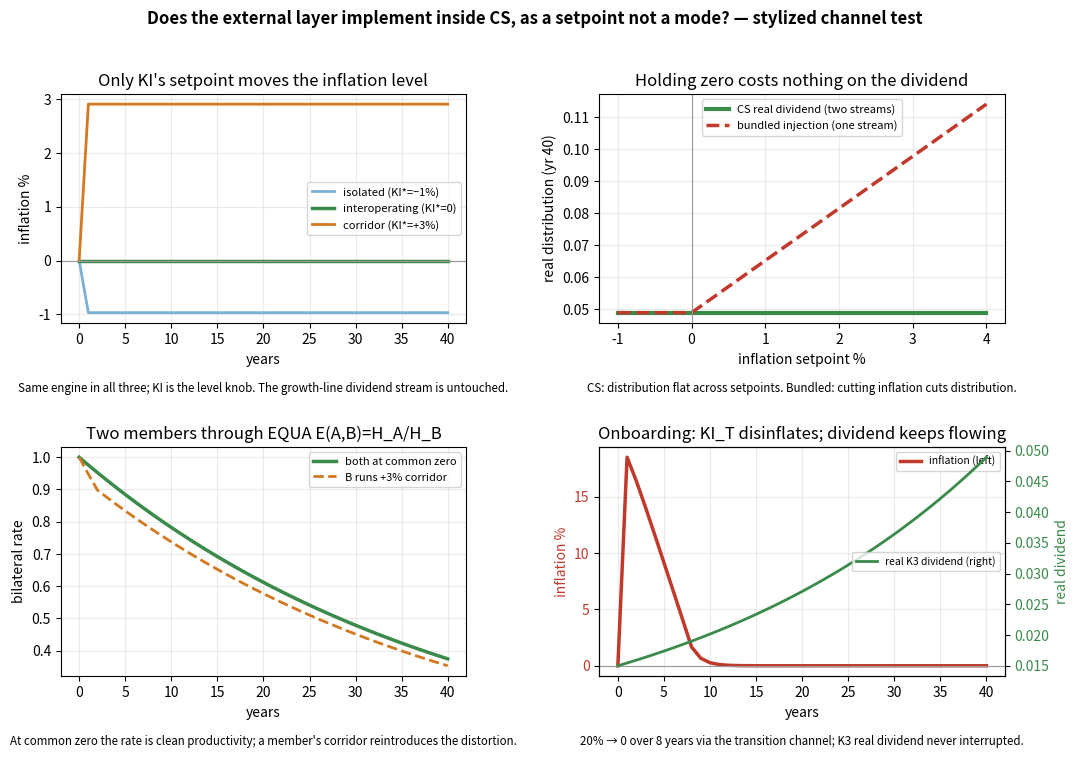

This figure's Python source:
"""
Stylized test of the CS external-layer architecture claim:
 "Interoperating = moving KI's setpoint to the common anchor; the rest of the stack runs identically,
  and pinning KI to zero costs nothing on the citizen dividend (K3)."

Stylization (faithful to the stated channel roles, NOT the papers' exact equations):
  - Quantity theory, velocity const: P = M / Y.
  - TWO independent issuance streams:
      growth-line stream  m_growth = g     -> funds the dividend (K1/K2/K3), price-neutral (M,Y both grow at g)
      KI stream (thermostat) m_KI = pi*    -> sets the inflation LEVEL, over the line
    => realized inflation pi = m_KI, so KI alone moves the level; the growth stream is untouched.
  - Real cash dividend K3 (price-neutral) = kappa_d * g * Y  (a share of REAL growth) -> independent of pi* by
    construction of the two-stream design. The test is whether the structure ALLOWS this separation; the bundled
    contrast shows a one-stream system cannot.
  - Basket labor-hours under sticky wages: H = (1+g)^-t * (1+pi*)^min(t, wage_lag).
"""
import numpy as np, matplotlib.pyplot as plt
T=40; t=np.arange(T+1)
def member(g,pi_star,kappa_d=0.5,wage_lag=2):
    Y=(1+g)**t; M=(1+g+pi_star)**t; P=M/Y
    pi=np.empty(T+1); pi[0]=0.0; pi[1:]=P[1:]/P[:-1]-1
    realK3=kappa_d*g*Y; realK2=(1-kappa_d)*g*Y
    H=(1+g)**(-t)*(1+pi_star)**np.minimum(t,wage_lag)
    return dict(Y=Y,M=M,P=P,pi=pi,realK3=realK3,realK2=realK2,H=H)

g=0.03; kd=0.5
iso =member(g,-0.01,kd)   # isolated: benign mild deflation
intp=member(g, 0.00,kd)   # interoperating: common-zero anchor
corr=member(g, 0.03,kd)   # corridor: +3%

print("TEST 1 — same engine, only KI's setpoint moves")
print(f"  realized inflation (mean):  isolated {iso['pi'][1:].mean():+.3f}   interop {intp['pi'][1:].mean():+.3f}   corridor {corr['pi'][1:].mean():+.3f}")
print(f"  -> KI setpoint sets the level exactly.")
sameK3 = np.allclose(iso['realK3'],intp['realK3']) and np.allclose(intp['realK3'],corr['realK3'])
sameK2 = np.allclose(iso['realK2'],intp['realK2']) and np.allclose(intp['realK2'],corr['realK2'])
print(f"  real K3 (cash dividend) identical across all three setpoints? {sameK3}")
print(f"  real K2 (stake) identical across all three setpoints?        {sameK2}")
print(f"  -> distribution is untouched by the inflation knob. Holding zero costs nothing on the dividend.")

print("\nTEST 2 — CS (two instruments) vs bundled (one instrument): can you hold distribution while cutting inflation?")
pis=np.linspace(-0.01,0.04,11)
cs_div =[member(g,p,kd)['realK3'][-1] for p in pis]                 # independent of pi*
bundled=[ (g+max(p,0))*kd*(1+g)**T for p in pis ]                   # injection rides on money growth (g+pi*)
print(f"  CS real K3 at pi*=-1%, 0%, +3%:      {member(g,-0.01,kd)['realK3'][-1]:.3f}, {member(g,0,kd)['realK3'][-1]:.3f}, {member(g,0.03,kd)['realK3'][-1]:.3f}  (flat)")
print(f"  bundled injection at pi*=-1%,0%,+3%:  {(g+0)*kd*(1+g)**T:.3f}, {(g+0)*kd*(1+g)**T:.3f}, {(g+0.03)*kd*(1+g)**T:.3f}  (falls as you cut inflation)")
print(f"  -> CS decouples the two; a bundled system must trade distribution against inflation.")

print("\nTEST 3 — two members interoperate via EQUA at the common-zero anchor")
A=member(0.030,0.0,kd); B=member(0.005,0.0,kd); Bc=member(0.005,0.03,kd,wage_lag=2)
rate_clean=A['H']/B['H']; rate_dist=A['H']/Bc['H']
print(f"  common-zero: bilateral rate end = {rate_clean[-1]:.3f}  (reflects productivity gap {0.03-0.005:.3f}; clean)")
print(f"  B runs +3% corridor (sticky wages): rate end = {rate_dist[-1]:.3f}  -> distortion {(rate_dist[-1]/rate_clean[-1]-1)*100:+.1f}%")
print(f"  -> the external-layer result reappears INSIDE the integrated model: corridor distorts, zero doesn't.")

print("\nTEST 4 — onboarding a high-inflation legacy member via KI_T, without starving distribution")
target=np.where(t<=8, 0.20*(1-t/8), 0.0)        # KI_T ramps the setpoint 20% -> 0 over 8 years
mKI=np.empty(T+1); mKI[0]=0.20; alpha=0.6
for s in range(1,T+1): mKI[s]=mKI[s-1]+alpha*(target[s]-mKI[s-1])   # mild adjustment inertia
Yc=(1+g)**t; Pc=np.cumprod(np.r_[1,(1+mKI[1:])]); piC=np.r_[0,Pc[1:]/Pc[:-1]-1]
realK3_onboard=kd*g*Yc                           # dividend stream never interrupted
print(f"  inflation: yr0 {piC[1]*100:.0f}%  yr4 {piC[4]*100:.1f}%  yr8 {piC[8]*100:.1f}%  yr12 {piC[12]*100:.2f}%  -> converges to anchor")
print(f"  real K3 dividend continuous through disinflation? {np.all(realK3_onboard[1:]>=realK3_onboard[:-1])}  (grows with real output throughout)")

# ---- figure ----
plt.rcParams.update({'font.size':10,'axes.grid':True,'grid.alpha':.25,'figure.dpi':150})
fig,ax=plt.subplots(2,2,figsize=(11,8))
fig.suptitle("Does the external layer implement inside CS, as a setpoint not a mode? — stylized channel test",fontsize=12,fontweight='bold')
B1,B2,O,G,R='#7bb0d6','#1b4a73','#d4781f','#3a8a4a','#c0392b'

a=ax[0,0]
a.plot(t,iso['pi']*100,color=B1,lw=2,label='isolated (KI*=\u22121%)')
a.plot(t,intp['pi']*100,color=G,lw=2.5,label='interoperating (KI*=0)')
a.plot(t,corr['pi']*100,color=O,lw=2,label='corridor (KI*=+3%)')
a.axhline(0,color='#999',lw=.8); a.set_title("Only KI's setpoint moves the inflation level"); a.set_xlabel("years"); a.set_ylabel("inflation %"); a.legend(fontsize=8)
a.text(.5,-.30,"Same engine in all three; KI is the level knob. The growth-line dividend stream is untouched.",transform=a.transAxes,ha='center',fontsize=8.3,style='italic')

a=ax[0,1]
a.plot(pis*100,np.array(cs_div),color=G,lw=3,label='CS real dividend (two streams)')
a.plot(pis*100,np.array(bundled),color=R,lw=2.5,ls='--',label='bundled injection (one stream)')
a.axvline(0,color='#999',lw=.8); a.set_title("Holding zero costs nothing on the dividend"); a.set_xlabel("inflation setpoint %"); a.set_ylabel("real distribution (yr 40)"); a.legend(fontsize=8)
a.text(.5,-.30,"CS: distribution flat across setpoints. Bundled: cutting inflation cuts distribution.",transform=a.transAxes,ha='center',fontsize=8.3,style='italic')

a=ax[1,0]
a.plot(t,rate_clean,color=G,lw=2.5,label='both at common zero')
a.plot(t,rate_dist,color=O,lw=2,ls='--',label='B runs +3% corridor')
a.set_title("Two members through EQUA E(A,B)=H_A/H_B"); a.set_xlabel("years"); a.set_ylabel("bilateral rate")
a.legend(fontsize=8)
a.text(.5,-.30,"At common zero the rate is clean productivity; a member's corridor reintroduces the distortion.",transform=a.transAxes,ha='center',fontsize=8.3,style='italic')

a=ax[1,1]
a.plot(t,piC*100,color=R,lw=2.5,label='inflation (left)')
a.axhline(0,color='#999',lw=.8); a.set_title("Onboarding: KI_T disinflates; dividend keeps flowing"); a.set_xlabel("years"); a.set_ylabel("inflation %",color=R); a.tick_params(axis='y',labelcolor=R)
a2=a.twinx(); a2.plot(t,realK3_onboard,color=G,lw=2,label='real K3 dividend (right)'); a2.set_ylabel("real dividend",color=G); a2.tick_params(axis='y',labelcolor=G); a2.grid(False)
a.legend(loc='upper right',fontsize=7.5); a2.legend(loc='center right',fontsize=7.5)
a.text(.5,-.30,"20% \u2192 0 over 8 years via the transition channel; K3 real dividend never interrupted.",transform=a.transAxes,ha='center',fontsize=8.3,style='italic')

fig.tight_layout(rect=[0,0.02,1,0.96]); fig.savefig("cs_channel_test.png",bbox_inches='tight',facecolor='white')
print("\nsaved cs_channel_test.png")
